The GitHub repository JamesEdLemaitre/Classification-of-plankton-from-ZooCAM-images contains a labelled image folder "preprocessed_data" with 14 categories: Physonectae, tail Appendicularia, other Siphonophorae, Harpacticoida, empty Harpacticoida, comb Ctenophora, larvae Echinodermata, Noctiluca, detritus, empty Copepoda, Oncaea, Euchaeta, Diatoma tenuis, Acartiidae. Examples follow, each with its label.

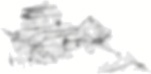
Label: detritus

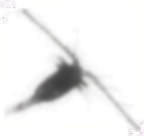
Label: Euchaeta

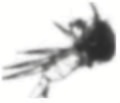
Label: empty Copepoda

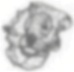
Label: larvae Echinodermata

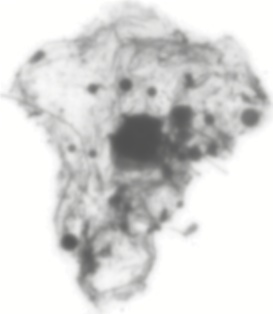
Label: Physonectae

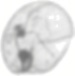
Label: Noctiluca
